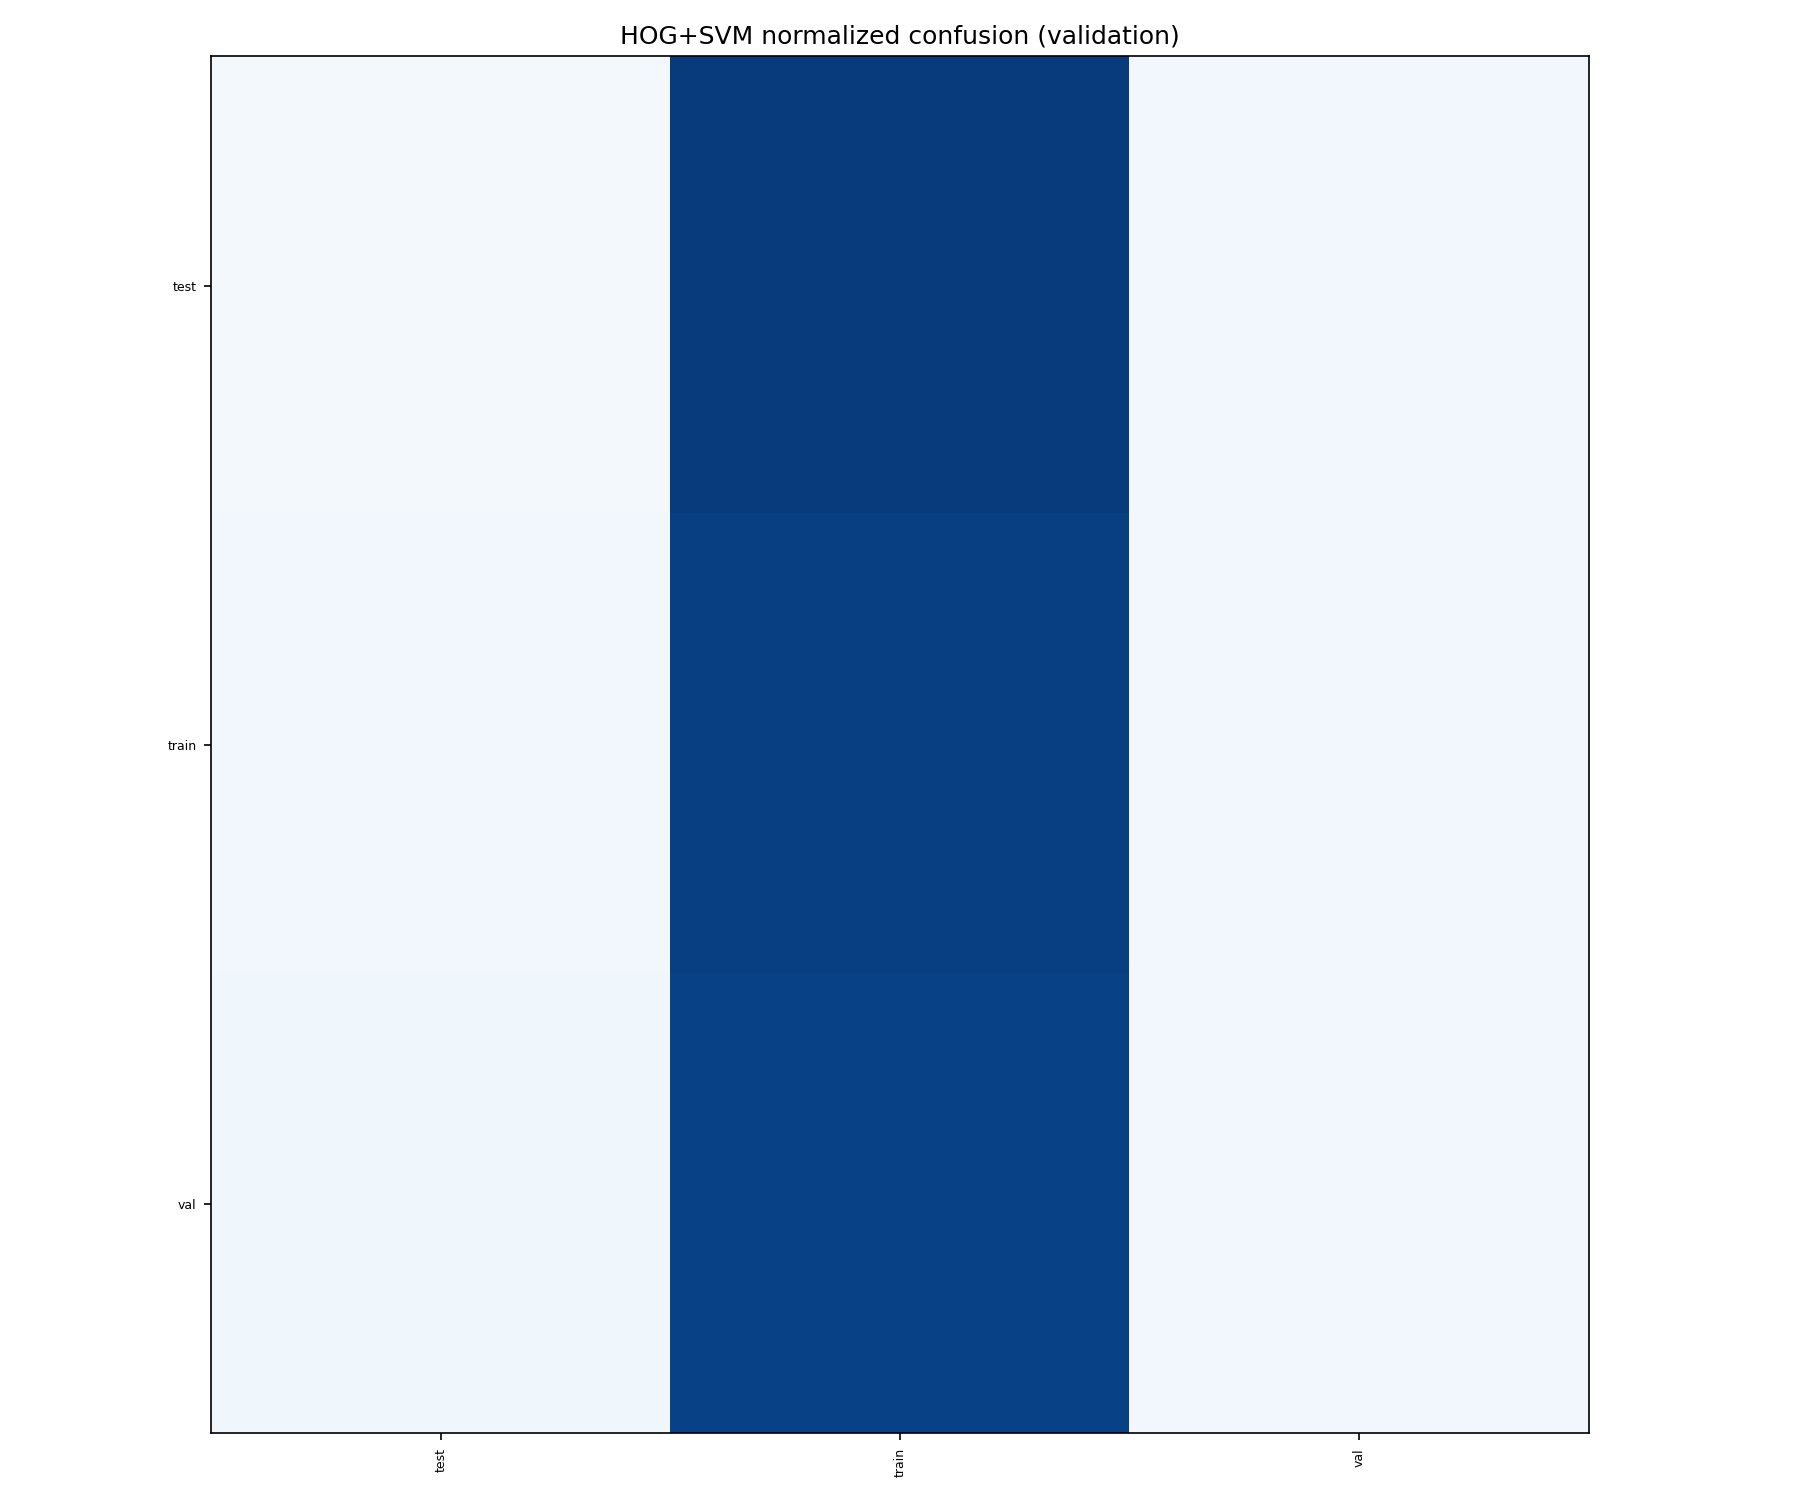

The data file committed next to this chart (first rows):
true_idx, true_name, pred_0, pred_1, pred_2
0, test, 0.01969, 0.9547, 0.02559
1, train, 0.03087, 0.94, 0.02912
2, val, 0.0374, 0.9331, 0.02953
